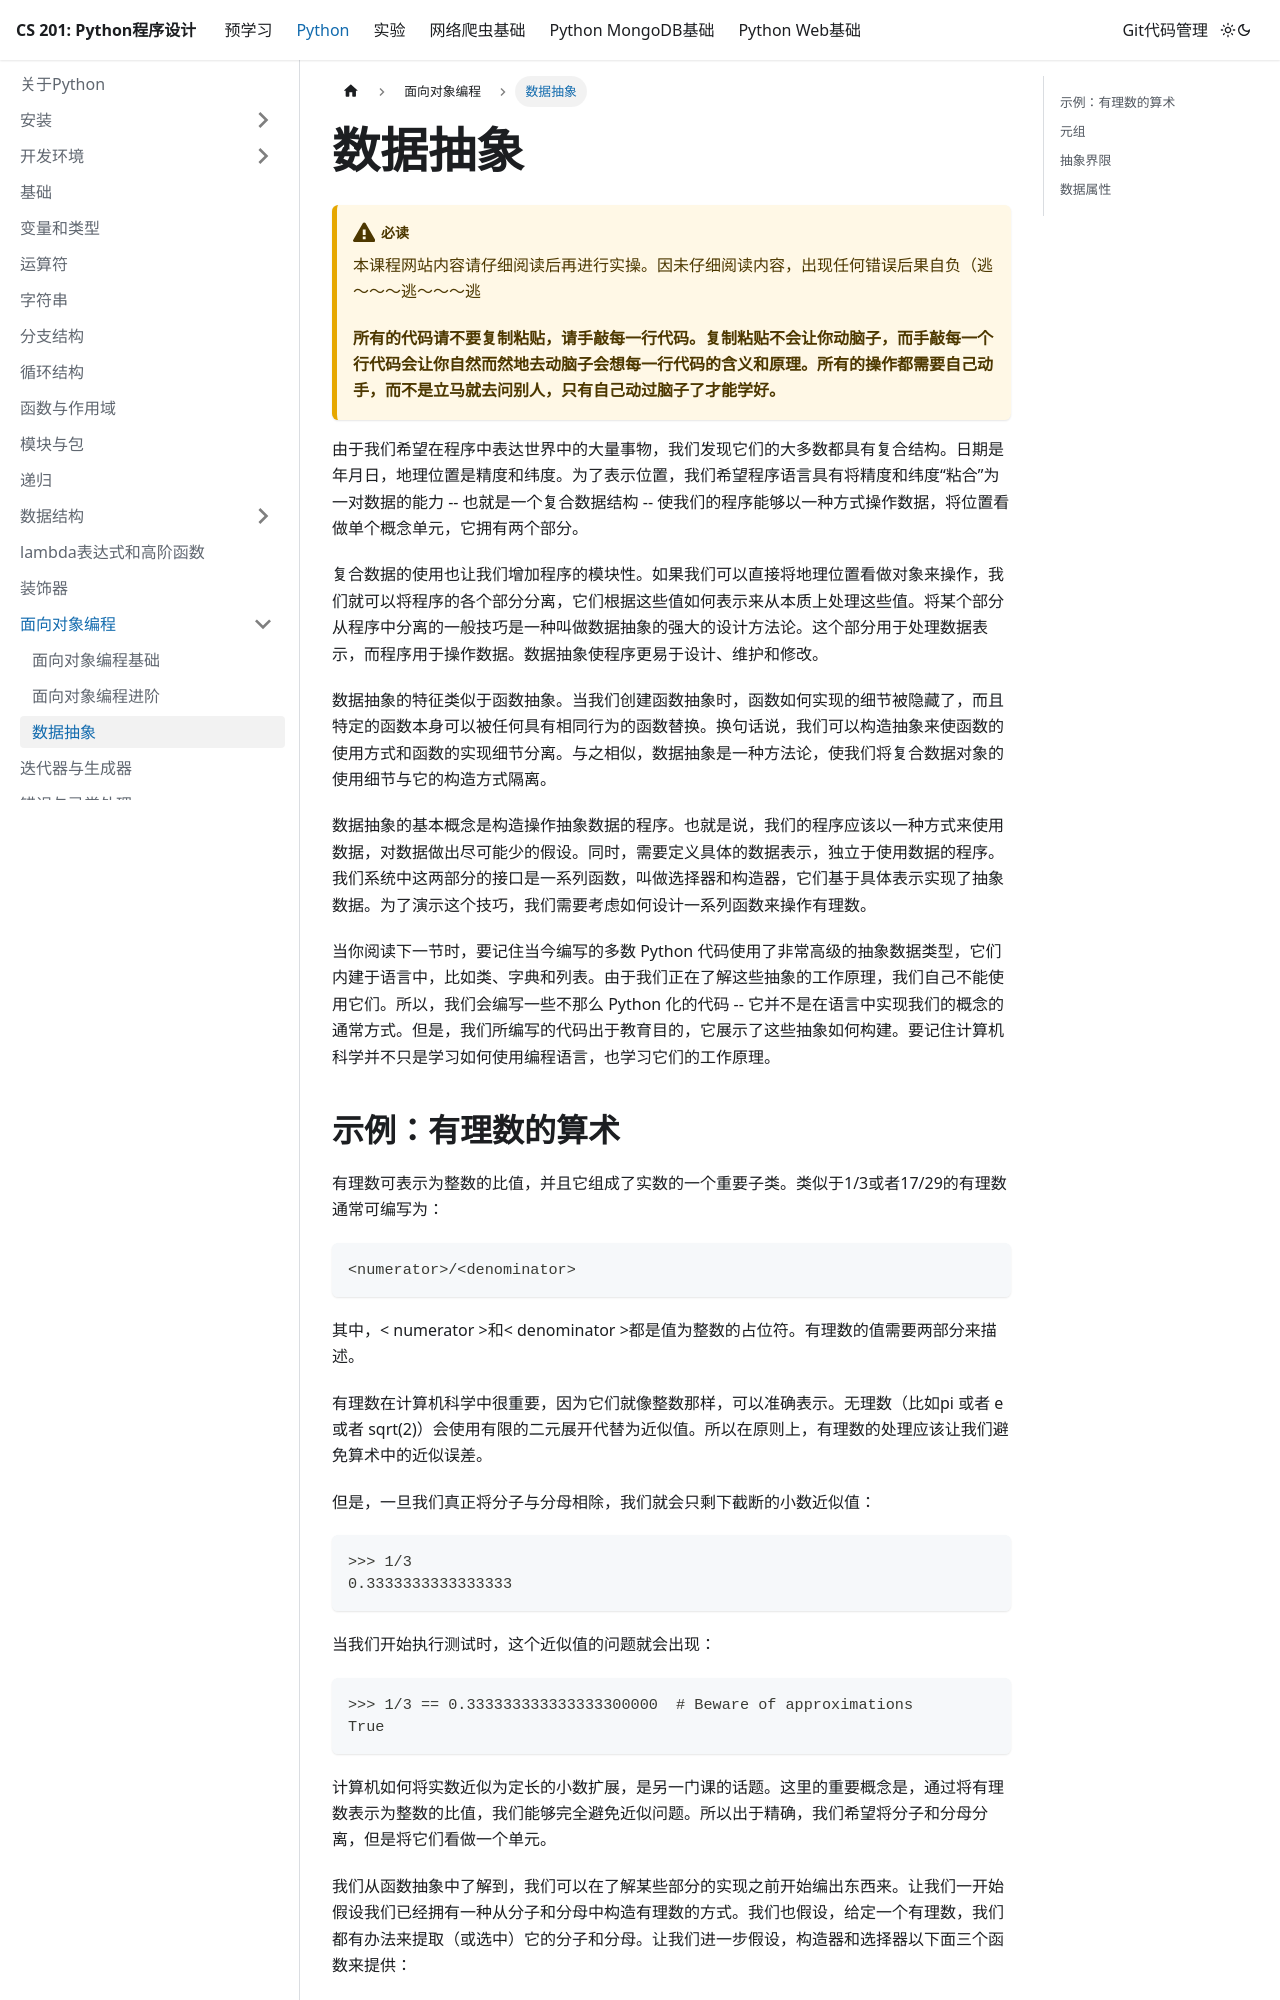

repository: SUEPaper/cs201 · page: python/oop/data_abstraction/index.html · generator: docusaurus

---
sidebar_position: 3
---
# 数据抽象

:::caution 必读

本课程网站内容请仔细阅读后再进行实操。因未仔细阅读内容，出现任何错误后果自负（逃～～～逃～～～逃

**所有的代码请不要复制粘贴，请手敲每一行代码。复制粘贴不会让你动脑子，而手敲每一个行代码会让你自然而然地去动脑子会想每一行代码的含义和原理。所有的操作都需要自己动手，而不是立马就去问别人，只有自己动过脑子了才能学好。**

:::

由于我们希望在程序中表达世界中的大量事物，我们发现它们的大多数都具有复合结构。日期是年月日，地理位置是精度和纬度。为了表示位置，我们希望程序语言具有将精度和纬度“粘合”为一对数据的能力 -- 也就是一个复合数据结构 -- 使我们的程序能够以一种方式操作数据，将位置看做单个概念单元，它拥有两个部分。

复合数据的使用也让我们增加程序的模块性。如果我们可以直接将地理位置看做对象来操作，我们就可以将程序的各个部分分离，它们根据这些值如何表示来从本质上处理这些值。将某个部分从程序中分离的一般技巧是一种叫做数据抽象的强大的设计方法论。这个部分用于处理数据表示，而程序用于操作数据。数据抽象使程序更易于设计、维护和修改。

数据抽象的特征类似于函数抽象。当我们创建函数抽象时，函数如何实现的细节被隐藏了，而且特定的函数本身可以被任何具有相同行为的函数替换。换句话说，我们可以构造抽象来使函数的使用方式和函数的实现细节分离。与之相似，数据抽象是一种方法论，使我们将复合数据对象的使用细节与它的构造方式隔离。

数据抽象的基本概念是构造操作抽象数据的程序。也就是说，我们的程序应该以一种方式来使用数据，对数据做出尽可能少的假设。同时，需要定义具体的数据表示，独立于使用数据的程序。我们系统中这两部分的接口是一系列函数，叫做选择器和构造器，它们基于具体表示实现了抽象数据。为了演示这个技巧，我们需要考虑如何设计一系列函数来操作有理数。

当你阅读下一节时，要记住当今编写的多数 Python 代码使用了非常高级的抽象数据类型，它们内建于语言中，比如类、字典和列表。由于我们正在了解这些抽象的工作原理，我们自己不能使用它们。所以，我们会编写一些不那么 Python 化的代码 -- 它并不是在语言中实现我们的概念的通常方式。但是，我们所编写的代码出于教育目的，它展示了这些抽象如何构建。要记住计算机科学并不只是学习如何使用编程语言，也学习它们的工作原理。
